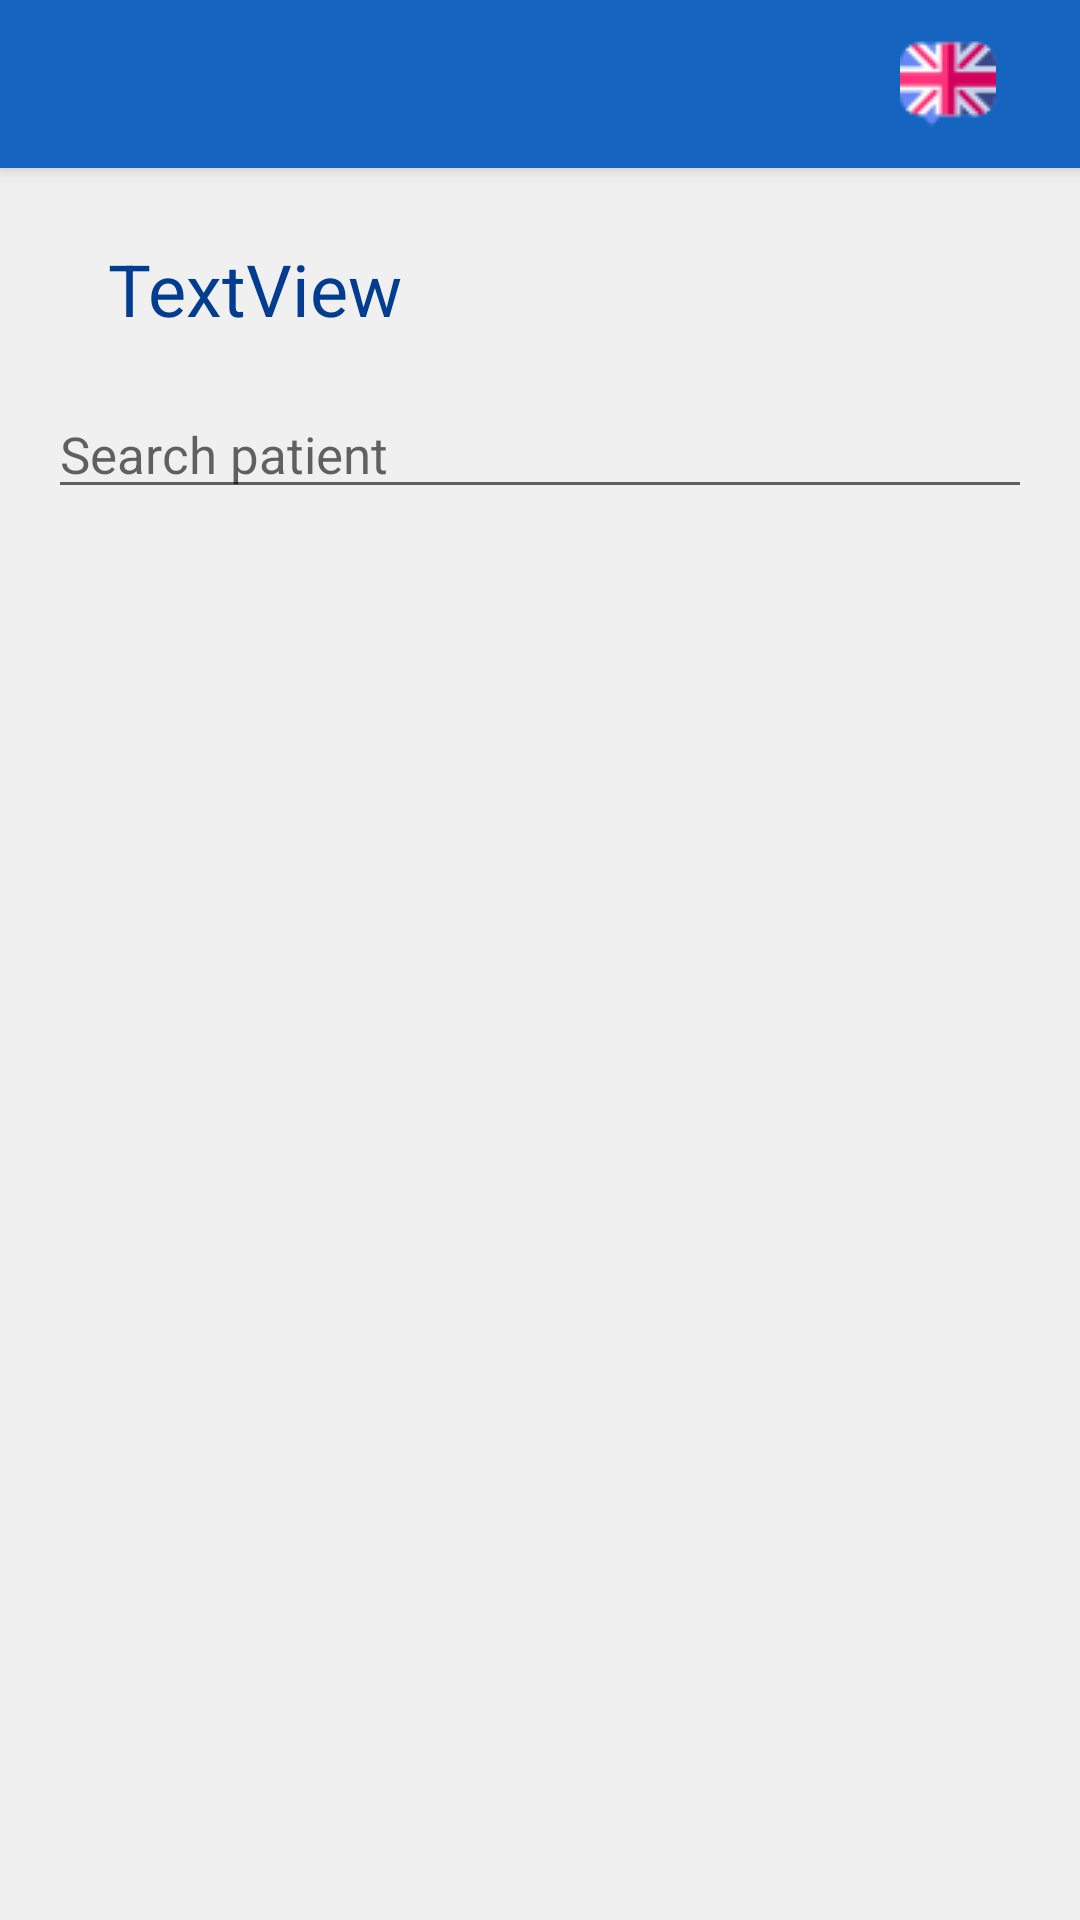

Write the Android layout XML for this screen, with the resource values it uses.
<!-- AndroidManifest.xml: application theme AppTheme -->
<!-- res/layout/activity_patient_list.xml -->
<?xml version="1.0" encoding="utf-8"?>
<android.support.v4.widget.DrawerLayout xmlns:android="http://schemas.android.com/apk/res/android"
    xmlns:app="http://schemas.android.com/apk/res-auto"
    xmlns:tools="http://schemas.android.com/tools"
    android:id="@+id/drawer_layout"
    android:layout_width="match_parent"
    android:layout_height="match_parent"
    android:fitsSystemWindows="true"
    tools:context=".PatientListActivity">

        <LinearLayout
            android:layout_width="match_parent"
            android:layout_height="match_parent"
            android:orientation="vertical">

                <android.support.v7.widget.Toolbar
                    android:id="@+id/toolbar"
                    android:layout_width="match_parent"
                    android:layout_height="?attr/actionBarSize"
                    android:background="@color/colorPrimary"
                    android:elevation="4dp"
                    android:theme="@style/ThemeOverlay.AppCompat.Dark.ActionBar"
                    app:popupTheme="@style/ThemeOverlay.AppCompat.Light">

                        <ImageButton
                            android:id="@+id/imgBtnLanguage"
                            android:layout_width="wrap_content"
                            android:layout_height="wrap_content"
                            android:layout_gravity="right"
                            android:background="@android:color/transparent"
                            android:paddingRight="28dp"
                            app:srcCompat="@drawable/lang" />

                </android.support.v7.widget.Toolbar>

                <FrameLayout
                    android:id="@+id/fragment_container"
                    android:layout_width="match_parent"
                    android:layout_height="match_parent" />

        </LinearLayout>

        <android.support.constraint.ConstraintLayout
            android:layout_width="match_parent"
            android:layout_height="match_parent">

                <TextView
                    android:id="@+id/patientListTitle"
                    android:layout_width="wrap_content"
                    android:layout_height="wrap_content"
                    android:layout_marginStart="20dp"
                    android:layout_marginTop="80dp"
                    android:text="TextView"
                    android:textSize="@dimen/titleTextSize"
                    app:layout_constraintStart_toStartOf="@+id/searchText"
                    app:layout_constraintTop_toTopOf="parent" />

                <EditText
                    android:id="@+id/searchText"
                    android:layout_width="match_parent"
                    android:layout_height="wrap_content"
                    android:layout_marginStart="@dimen/marginStart"
                    android:layout_marginTop="130dp"
                    android:layout_marginEnd="@dimen/marginEnd"
                    android:hint="@string/searchPatient"
                    app:layout_constraintEnd_toEndOf="parent"
                    app:layout_constraintStart_toStartOf="parent"
                    app:layout_constraintTop_toTopOf="parent" />

                <android.support.v7.widget.RecyclerView
                    android:id="@+id/userList"
                    android:layout_width="match_parent"
                    android:layout_height="match_parent"
                    android:layout_marginTop="190dp"
                    android:scrollbars="vertical"
                    app:layout_constraintTop_toBottomOf="@+id/searchText" />

        </android.support.constraint.ConstraintLayout>
        <android.support.design.widget.NavigationView
            android:id="@+id/nav_view"
            android:layout_width="wrap_content"
            android:layout_height="match_parent"
            android:layout_gravity="start"
            app:headerLayout="@layout/nav_header"
            app:menu="@menu/drawer_menu" />
</android.support.v4.widget.DrawerLayout>
<!-- res/layout/nav_header.xml (included above) -->
<?xml version="1.0" encoding="utf-8"?>
<LinearLayout xmlns:android="http://schemas.android.com/apk/res/android"
    android:layout_width="match_parent"
    android:layout_height="176dp"
    android:layout_gravity="bottom"
    android:background="@color/colorAccent"
    android:orientation="horizontal"
    android:padding="16dp"
    android:theme="@style/ThemeOverlay.AppCompat.Dark">

    <ImageView
        android:layout_width="114dp"
        android:layout_height="64dp"
        android:layout_marginTop="50dp"
        android:paddingRight="30dp"
        android:src="@drawable/asilapp" />

    <TextView
        android:layout_width="wrap_content"
        android:layout_height="33dp"
        android:layout_marginTop="70dp"
        android:paddingRight="30dp"
        android:text="@string/app_name"
        android:textAppearance="@style/TextAppearance.AppCompat.Body1"
        android:textColor="@color/common_google_signin_btn_text_dark_default"
        android:textSize="@dimen/titleTextSize" />


</LinearLayout>
<!-- resources referenced by this layout -->
<resources>
  <color name="colorAccent">#26c6da</color>
  <color name="colorPrimary">#1565c0</color>
  <dimen name="marginEnd">16dp</dimen>
  <dimen name="marginStart">16dp</dimen>
  <dimen name="titleTextSize">24dp</dimen>
  <!-- drawable asilapp: png bitmap (drawable, 35389 bytes) -->
  <!-- drawable lang: png bitmap (drawable, 1493 bytes) -->
  <string name="app_name" translatable="false">asilApp</string>
  <string name="searchPatient">Search patient</string>
  <style name="AppTheme" parent="Theme.AppCompat.Light.NoActionBar">
          <item name="colorPrimary">@color/colorPrimary</item>
          <item name="colorPrimaryDark">@color/colorPrimaryDark</item>
          <item name="colorAccent">@color/colorAccent</item>
          <item name="colorButtonNormal">@color/colorPrimaryDark</item>
          <item name="android:textColor">@color/colorPrimaryDark</item>
          <item name="android:windowBackground">@color/window_background</item>
          <item name="android:textSize">17sp</item>
          <item name="android:editTextColor">#3E3E3E</item>
      </style>
  <color name="colorPrimaryDark">#003c8f</color>
  <color name="window_background">#F0F0F0</color>
</resources>
